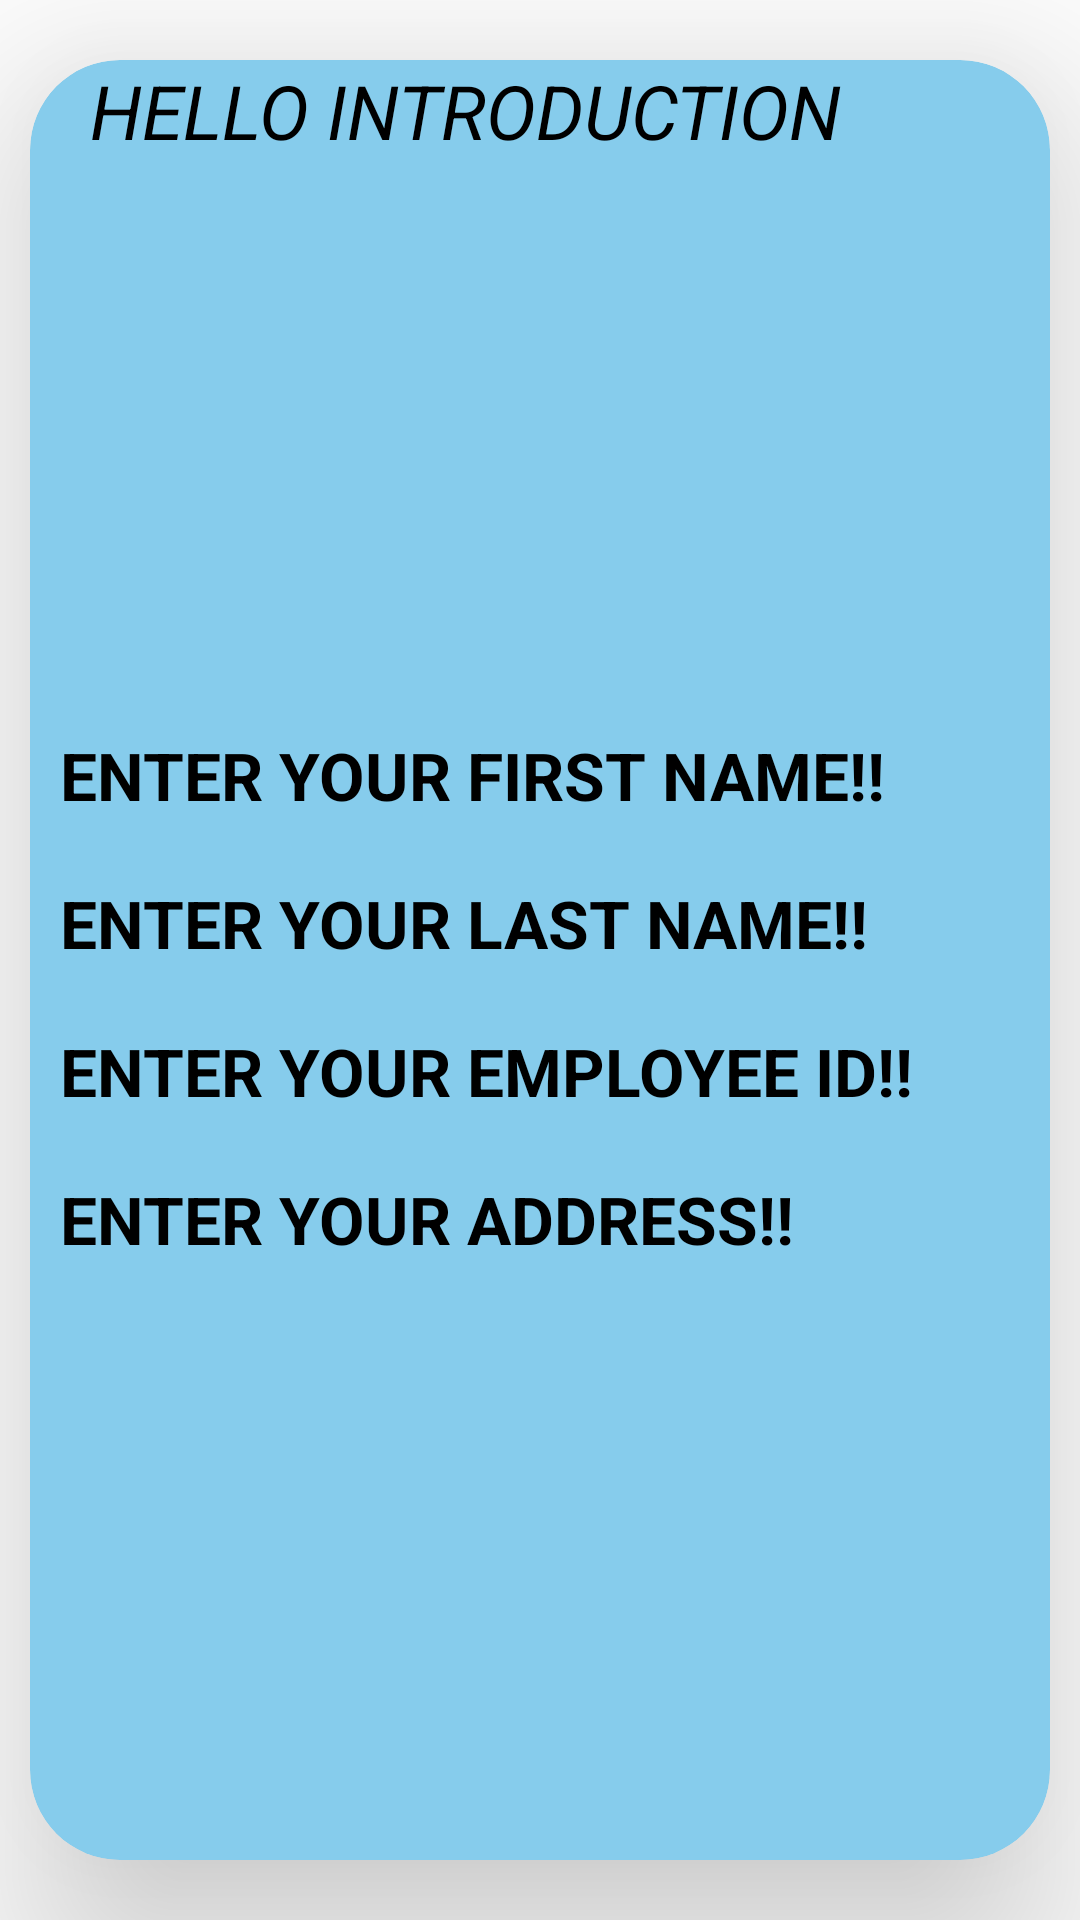

Produce the Android XML layout that renders to this screen, including the resource entries it uses.
<!-- AndroidManifest.xml: application theme Theme.SendDataProject -->
<!-- res/layout/activity_receive.xml -->
<?xml version="1.0" encoding="utf-8"?>
<androidx.constraintlayout.widget.ConstraintLayout xmlns:android="http://schemas.android.com/apk/res/android"
    xmlns:app="http://schemas.android.com/apk/res-auto"
    xmlns:tools="http://schemas.android.com/tools"
    android:layout_width="match_parent"
    android:layout_height="match_parent"
    tools:context=".ReceiveActivity">

    <com.google.android.material.card.MaterialCardView
        app:layout_constraintTop_toTopOf="parent"
        app:layout_constraintStart_toStartOf="parent"
        app:layout_constraintEnd_toEndOf="parent"
        app:layout_constraintBottom_toBottomOf="parent"
        app:cardElevation="40dp"
        app:cardCornerRadius="30dp"
        android:layout_margin="10dp"
        app:cardBackgroundColor="@color/card_color"
        android:layout_width="match_parent"
        android:layout_height="600dp">
        <androidx.constraintlayout.widget.ConstraintLayout
            android:layout_width="match_parent"
            android:layout_height="wrap_content">

            <com.google.android.material.textview.MaterialTextView
                android:id="@+id/hello_intro"
                android:text="Hello Introduction"
                android:textSize="25sp"
                android:textStyle="italic"
                android:layout_marginStart="20sp"
                android:textColor="@color/black"
                android:textAllCaps="true"
                android:textColorHighlight="@color/purple_700"
                android:layout_width="match_parent"
                android:layout_height="wrap_content"
                app:layout_constraintTop_toTopOf="parent"
                app:layout_constraintStart_toStartOf="parent"
                app:layout_constraintEnd_toEndOf="parent"
                app:layout_constraintBottom_toTopOf="@id/image_view"/>

            <com.google.android.material.imageview.ShapeableImageView
                android:id="@+id/image_view"
                android:src="@drawable/person"
                android:layout_width="150dp"
                android:layout_height="150dp"
                android:layout_marginTop="20sp"
                app:shapeAppearanceOverlay="@style/ShapeAppearanceOverlay.App.CornerSize50Percent"
                app:layout_constraintTop_toBottomOf="@id/hello_intro"
                app:layout_constraintStart_toStartOf="parent"
                app:layout_constraintEnd_toEndOf="parent"
                app:layout_constraintBottom_toTopOf="@id/first_name"
                app:layout_constraintVertical_chainStyle="packed"/>

            <com.google.android.material.textview.MaterialTextView
                android:id="@+id/first_name"
                android:text="@string/your_first_name"
                android:textSize="22sp"
                android:textStyle="bold"
                android:textColor="@color/black"
                android:textAllCaps="true"
                android:textColorHighlight="@color/purple_700"
                android:layout_width="match_parent"
                android:layout_height="wrap_content"
                android:layout_marginStart="10dp"
                android:layout_marginEnd="10dp"
                android:layout_marginTop="20sp"
                app:layout_constraintTop_toBottomOf="@id/image_view"
                app:layout_constraintStart_toStartOf="parent"
                app:layout_constraintEnd_toEndOf="parent"
                app:layout_constraintBottom_toTopOf="@id/last_name"
                app:layout_constraintVertical_chainStyle="packed"/>

            <com.google.android.material.textview.MaterialTextView
                android:id="@+id/last_name"
                android:text="@string/your_last_name"
                android:textSize="22sp"
                android:textStyle="bold"
                android:textColor="@color/black"
                android:textAllCaps="true"
                android:textColorHighlight="@color/purple_700"
                android:layout_width="match_parent"
                android:layout_height="wrap_content"
                android:layout_marginStart="10dp"
                android:layout_marginEnd="10dp"
                android:layout_marginTop="20sp"
                app:layout_constraintTop_toBottomOf="@id/first_name"
                app:layout_constraintStart_toStartOf="parent"
                app:layout_constraintEnd_toEndOf="parent"
                app:layout_constraintBottom_toTopOf="@id/empl_id"
                app:layout_constraintVertical_chainStyle="packed"/>

            <com.google.android.material.textview.MaterialTextView
                android:id="@+id/empl_id"
                android:text="@string/your_employee_id"
                android:textSize="22sp"
                android:textStyle="bold"
                android:textColor="@color/black"
                android:textAllCaps="true"
                android:textColorHighlight="@color/purple_700"
                android:layout_width="match_parent"
                android:layout_height="wrap_content"
                android:layout_marginStart="10dp"
                android:layout_marginEnd="10dp"
                android:layout_marginTop="20sp"
                app:layout_constraintTop_toBottomOf="@id/last_name"
                app:layout_constraintStart_toStartOf="parent"
                app:layout_constraintEnd_toEndOf="parent"
                app:layout_constraintBottom_toTopOf="@id/address"
                app:layout_constraintVertical_chainStyle="packed"/>

            <com.google.android.material.textview.MaterialTextView
                android:id="@+id/address"
                android:text="@string/your_address"
                android:textSize="22sp"
                android:textStyle="bold"
                android:textColor="@color/black"
                android:textAllCaps="true"
                android:textColorHighlight="@color/purple_700"
                android:layout_width="match_parent"
                android:layout_height="wrap_content"
                android:layout_marginStart="10dp"
                android:layout_marginEnd="10dp"
                android:layout_marginTop="20sp"
                app:layout_constraintTop_toBottomOf="@id/empl_id"
                app:layout_constraintStart_toStartOf="parent"
                app:layout_constraintEnd_toEndOf="parent"
                app:layout_constraintBottom_toTopOf="parent"
                app:layout_constraintVertical_chainStyle="packed"/>


        </androidx.constraintlayout.widget.ConstraintLayout>
    </com.google.android.material.card.MaterialCardView>

</androidx.constraintlayout.widget.ConstraintLayout>
<!-- resources referenced by this layout -->
<resources>
  <color name="black">#FF000000</color>
  <color name="card_color">#86CCEC</color>
  <color name="purple_700">#FF3700B3</color>
  <string name="your_address">Enter Your Address!!</string>
  <string name="your_employee_id">Enter Your Employee Id!!</string>
  <string name="your_first_name">Enter Your First Name!!</string>
  <string name="your_last_name">Enter Your Last Name!!</string>
  <style name="ShapeAppearanceOverlay.App.CornerSize50Percent" parent="">
          <item name="cornerSize">50%</item>
      </style>
  <style name="Theme.SendDataProject" parent="Theme.MaterialComponents.DayNight.DarkActionBar">
          
          <item name="colorPrimary">@color/purple_500</item>
          <item name="colorPrimaryVariant">@color/purple_700</item>
          <item name="colorOnPrimary">@color/white</item>
          
          <item name="colorSecondary">@color/teal_200</item>
          <item name="colorSecondaryVariant">@color/teal_700</item>
          <item name="colorOnSecondary">@color/black</item>
          
          <item name="android:statusBarColor" tools:targetApi="l">?attr/colorPrimaryVariant</item>
          
      </style>
  <color name="purple_500">#FF6200EE</color>
  <color name="white">#FFFFFFFF</color>
  <color name="teal_200">#FF03DAC5</color>
  <color name="teal_700">#FF018786</color>
</resources>
